Run: headless pygame with SDL's dummy video driver; simulated clock (each Clock.tick advances the game by its frame time, no real sleeping); random seed 0; keys injected as events and as key.get_pressed() state; mouse plan: one left click at the window centre at the start of phase 2, then a move to the lower-right quarter at the start of phase 3.
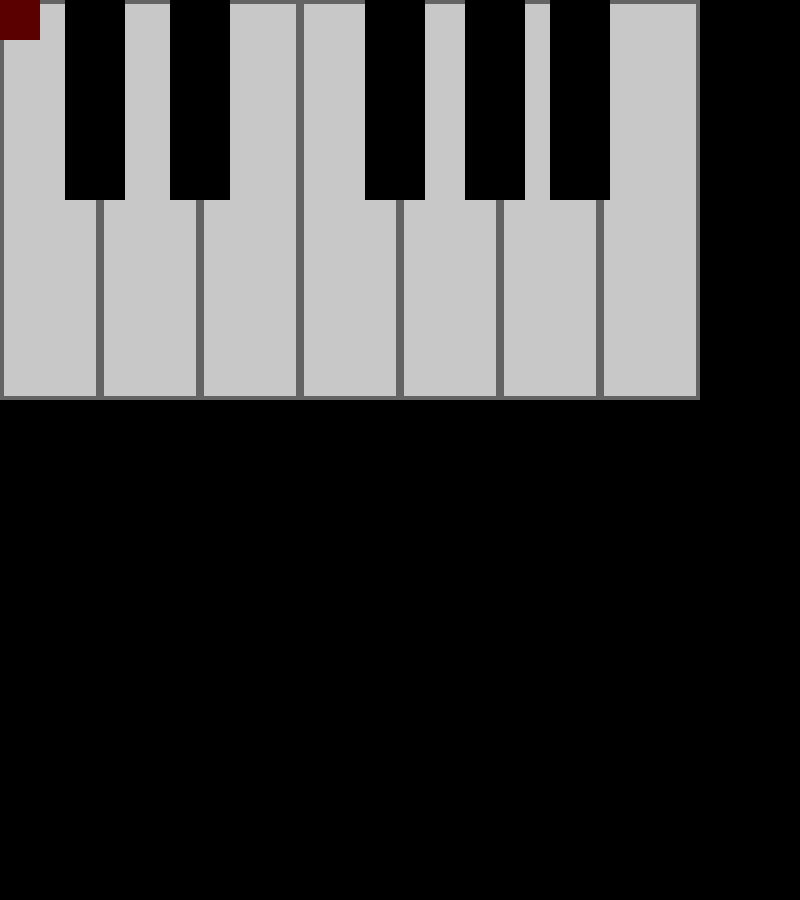
Frame 1 of 4 · flips 1–60 · no input
Frame 2 of 4 · flips 61–180 · clicked the window centre · tapped SPACE, RETURN · held RIGHT (→), D · screen unchanged from frame 1, image omitted
Frame 3 of 4 · flips 181–300 · moved the mouse to the lower-right quarter · held DOWN (↓), S · screen unchanged from frame 2, image omitted
Frame 4 of 4 · flips 301–420 · held LEFT (←), A, UP (↑), W · screen unchanged from frame 3, image omitted

The pygame program that drew these frames:

import pygame
from sys import exit
pygame.init()
screen = pygame.display.set_mode((800, 900))
pygame.display.set_caption("Piano")
clock = pygame.time.Clock()
running = True

#size for each white key
white_key_width = 100
white_key_height = 400

#size for each black
black_key_width = 60
black_key_height = 200


#initilize each white key
white_keys = {
    'C': pygame.Surface((white_key_width, white_key_height)),
    'D': pygame.Surface((white_key_width, white_key_height)),
    'E': pygame.Surface((white_key_width, white_key_height)),
    'F': pygame.Surface((white_key_width, white_key_height)),
    'G': pygame.Surface((white_key_width, white_key_height)),
    'A': pygame.Surface((white_key_width, white_key_height)),
    'B': pygame.Surface((white_key_width, white_key_height))
}

#initilizes each black key
black_keys = {
    'C#': pygame.Surface((black_key_width, black_key_height)),
    'D#': pygame.Surface((black_key_width, black_key_height)),
    'F#': pygame.Surface((black_key_width, black_key_height)),
    'G#': pygame.Surface((black_key_width, black_key_height)),
    'A#': pygame.Surface((black_key_width, black_key_height)),
}

#places each white key according to, key : x position
white_key_positions_x = {
    'C': 0,
    'D': 100,
    'E': 200,
    'F': 300,
    'G': 400,
    'A': 500,
    'B': 600
}

#places each black key according to, key : x position
black_key_positions_x = {
    'C#': 65,
    'D#': 170,
    'F#': 365,
    'G#': 465,
    'A#': 550
}


#for each white key, 
for key, surface in white_keys.items():
  outline_color = (100, 100, 100)  # Define the color for the outline
  surface.fill((200, 200, 200))
  
  # Create a white rectangle with an outline on the surface
  white_rect = pygame.Surface((white_key_width, white_key_height))
  white_rect.fill((200, 200, 200)) 
  
  # Fill the rectangle with gray color 
  #white_rect.get_rect gets position of rectangle and thickness of outline
  pygame.draw.rect(white_rect, (100, 100, 100), white_rect.get_rect(), 4) 

  
  # Blit the white rectangle onto the screen
  screen.blit(white_rect, (white_key_positions_x[key], 0))  
  


# For each black key, fill the surface with black color and move at the specified position
for key, surface in black_keys.items():
    surface.fill((0, 0, 0))  # Fill the surface with black color

   # Blit the black key surface onto the screen
    screen.blit(surface, (black_key_positions_x[key], 0))  

# Add a red block
red_block_rect = pygame.Rect(0, 0, 40, 40)
pygame.draw.rect(screen, (90, 0, 0), red_block_rect)


pygame.display.flip()


while running:
  for event in pygame.event.get():
      if event.type == pygame.QUIT:
          pygame.quit()
          exit()
      elif event.type == pygame.MOUSEBUTTONDOWN:
          mouse_x, mouse_y = event.pos
          # Check if the mouse click is within the red block
          if red_block_rect.collidepoint(mouse_x, mouse_y):
              pygame.quit()
              exit()

  pygame.display.flip()
  clock.tick(60)
